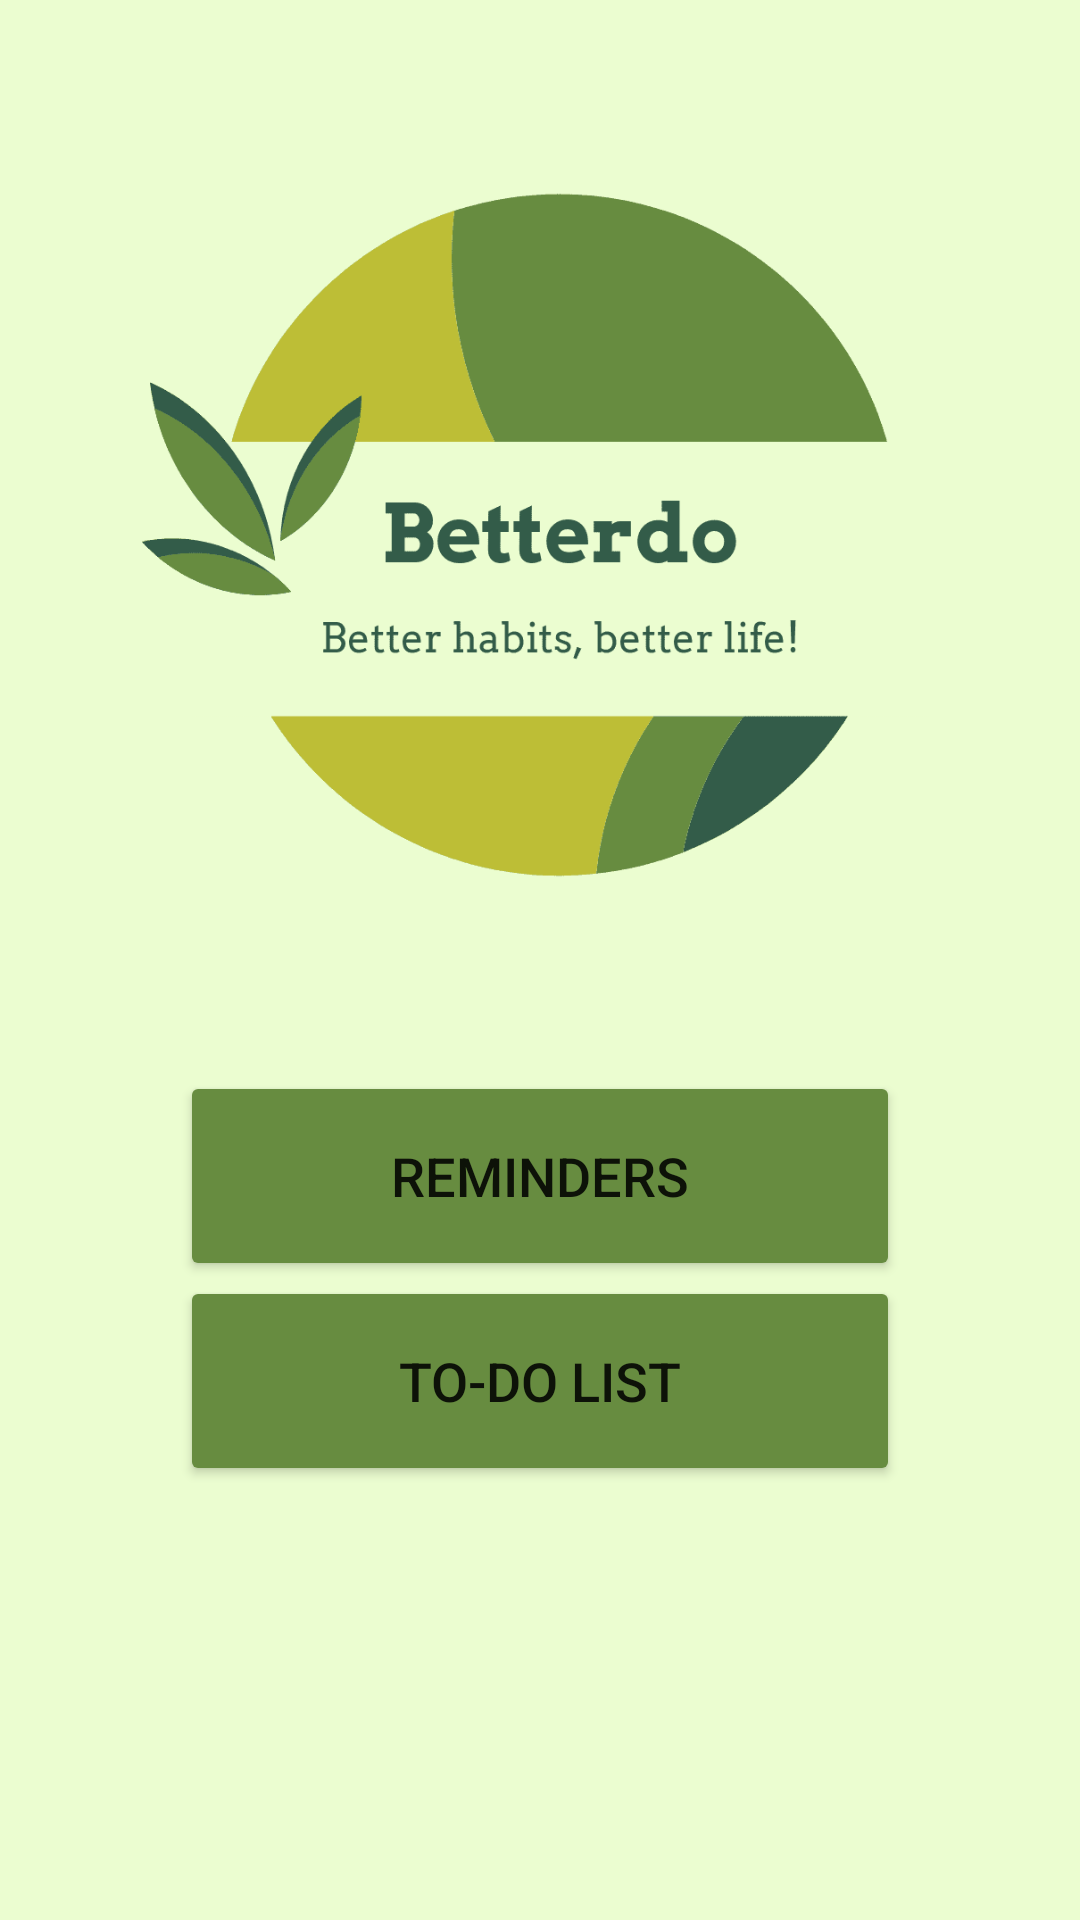

Layout XML and referenced resources for this Android screen:
<!-- AndroidManifest.xml: application theme Theme.Better_Do -->
<!-- res/layout/activity_home_page.xml -->
<?xml version="1.0" encoding="utf-8"?>
<RelativeLayout xmlns:android="http://schemas.android.com/apk/res/android"
    xmlns:app="http://schemas.android.com/apk/res-auto"
    xmlns:tools="http://schemas.android.com/tools"
    android:layout_width="match_parent"
    android:layout_height="match_parent"
    android:background="#EBFDD0"
    tools:context=".HomePage">

    <TextView
        android:id="@+id/logo"
        android:layout_width="wrap_content"
        android:layout_height="wrap_content"
        android:layout_below="@id/ToDoList"
        android:layout_centerInParent="true"
        android:layout_marginTop="142dp"
        android:backgroundTint="#678C40"
        android:text="Better habits, better life!"
        android:textColor="#678C40"
        android:textSize="16sp"
        tools:layout_editor_absoluteX="144dp"
        tools:layout_editor_absoluteY="733dp" />

    <Button
        android:id="@+id/ToDoList"
        android:layout_width="240dp"
        android:layout_height="70dp"
        android:layout_below="@id/reminders"
        android:layout_centerInParent="true"
        android:layout_marginTop="-2dp"
        android:autoText="false"
        android:backgroundTint="#678C40"
        android:foregroundGravity="center_vertical|center|center_horizontal"
        android:text="To-Do List"
        android:textSize="18sp"
        app:icon="@android:drawable/ic_menu_today"
        app:iconSize="30dp"
        tools:layout_editor_absoluteX="112dp"
        tools:layout_editor_absoluteY="511dp" />

    <Button
        android:id="@+id/reminders"
        android:layout_width="240dp"
        android:layout_height="70dp"
        android:layout_below="@id/imageView"
        android:layout_centerInParent="true"
        android:backgroundTint="#678C40"
        android:text="Reminders"
        android:textSize="18sp"
        app:icon="@android:drawable/ic_lock_idle_alarm"
        app:iconSize="30dp"
        app:strokeColor="#03A9F4"
        tools:layout_editor_absoluteX="112dp"
        tools:layout_editor_absoluteY="412dp" />

    <ImageView
        android:id="@+id/imageView"
        android:layout_width="match_parent"
        android:layout_height="357dp"
        android:src="@drawable/swelogo"
        tools:layout_editor_absoluteX="7dp"
        tools:layout_editor_absoluteY="32dp" />


</RelativeLayout>
<!-- resources referenced by this layout -->
<resources>
  <!-- drawable swelogo: png bitmap (drawable, 10571 bytes) -->
  <style name="Theme.Better_Do" parent="Theme.MaterialComponents.DayNight.DarkActionBar">
          
          <item name="colorPrimary">@color/purple_500</item>
          <item name="colorPrimaryVariant">@color/purple_700</item>
          <item name="colorOnPrimary">@color/white</item>
          
          <item name="colorSecondary">@color/teal_200</item>
          <item name="colorSecondaryVariant">@color/teal_700</item>
          <item name="colorOnSecondary">@color/black</item>
          
          <item name="android:statusBarColor" tools:targetApi="l">?attr/colorPrimaryVariant</item>
          
      </style>
  <color name="purple_500">#678c40</color>
  <color name="purple_700">#678c40</color>
  <color name="white">#FFFFFFFF</color>
  <color name="teal_200">#335c49</color>
  <color name="teal_700">#335c49</color>
  <color name="black">#FF000000</color>
</resources>
